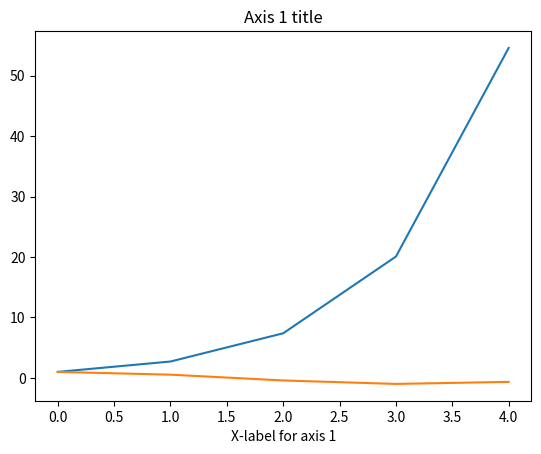
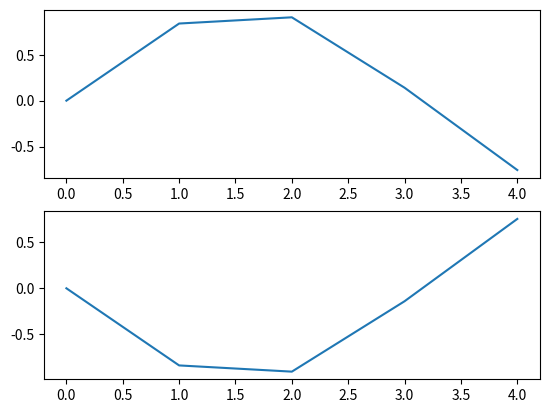

Source code (Python) for these figures, in order:
from datetime import datetime, timedelta


import matplotlib.pyplot as plt
import numpy as np

x = np.arange(5)
y = np.exp(x)
fig1, ax1 = plt.subplots()
ax1.plot(x, y)
ax1.set_title("Axis 1 title")
ax1.set_xlabel("X-label for axis 1")

z = np.sin(x)
fig2, (ax2, ax3) = plt.subplots(nrows=2, ncols=1) # two axes on figure
ax2.plot(x, z)
ax3.plot(x, -z)

w = np.cos(x)
ax1.plot(x, w) # can continue plotting on the first axis

plt.show()